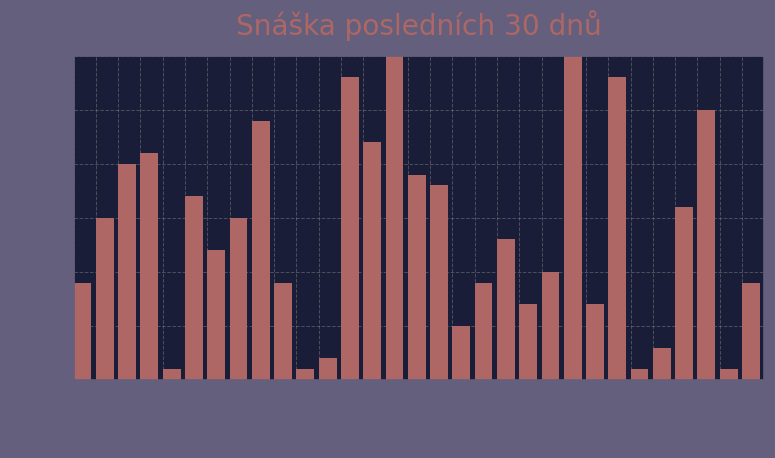

The script that saved this image:

import matplotlib.pyplot as plt
import numpy as np
from datetime import date
import pandas as pd
import random

palette = {
  "cordovan": "#AE6765",
  "spaceCadet": "#191D37",
  "ultraViolet": "#635F7D",
}

# Define a style dictionary
mpl_style = {
    # Figure settings
    'figure.figsize': (10, 6),
    'figure.facecolor': palette['spaceCadet'],
    'figure.edgecolor': palette['ultraViolet'],
    'figure.autolayout': True,

    # Axes settings
    'axes.titlesize': 'x-large',
    'axes.titlepad': 15,
    'axes.labelsize': 'large',
    'axes.labelcolor': palette['ultraViolet'],
    'axes.facecolor': palette['spaceCadet'],
    'axes.edgecolor': palette['ultraViolet'],
    'axes.grid': True,
    'axes.axisbelow': True,
    'axes.linewidth': 1.2,

    # Grid settings
    'grid.color': 'gray',
    'grid.linestyle': '--',
    'grid.linewidth': 0.7,
    'grid.alpha': 0.5,

    # Font settings
    'font.size': 14,
    'font.family': 'sans-serif',
    'font.sans-serif': ['Arial', 'DejaVu Sans', 'Liberation Sans', 'Bitstream Vera Sans', 'sans-serif'],

    # Tick settings
    'xtick.color': palette['ultraViolet'],
    'xtick.direction': 'out',
    'xtick.labelsize': 'medium',
    'ytick.color': palette['ultraViolet'],
    'ytick.direction': 'out',
    'ytick.labelsize': 'medium',

    # Line settings
    'lines.linewidth': 2,
    'lines.markersize': 7,
    'lines.markerfacecolor': 'white',

    # Legend settings
    'legend.frameon': True,
    'legend.framealpha': 0.7,
    'legend.facecolor': 'white',
    'legend.edgecolor': 'gray',
    'legend.fancybox': True,
    'legend.shadow': True,
    'legend.fontsize': 'medium',

    # Color map
    'image.cmap': 'viridis',

    # Save settings
    'savefig.dpi': 100,
    'savefig.format': 'png',
    'savefig.bbox': 'tight',
    'savefig.pad_inches': 0.1,
    'savefig.facecolor': palette['ultraViolet'],
    'savefig.edgecolor': palette['cordovan'],


    'text.color': palette['cordovan'],

}
plt.rcParams.update(mpl_style)
# plt.style.use('dark_background')


def init_database():
    return pd.DataFrame(data)

def plot_last_30_days_bar_chart(df):
    """
    Plots a bar chart of the 'value' column in the given DataFrame,
    showing data for the last 30 days.

    Args:
    df: pandas.DataFrame with 'date' and 'value' columns.
    """

    # Convert 'date' column to datetime objects if needed
    df['date'] = pd.to_datetime(df['date'])

    # Filter data for the last 30 days
    today = pd.Timestamp.now().normalize()
    thirty_days_ago = today - pd.Timedelta(days=30)
    df = df[df['date'] >= thirty_days_ago]

    # Group by day and sum the values
    daily_data = df.groupby(df['date'].dt.date)['value'].sum()

    # Plot the bar chart
    plt.figure(figsize=(8, 4.8))
    plt.bar(daily_data.index, daily_data.values, align='edge', color=palette['cordovan'])
    plt.ylim(0, 30)
    plt.ylabel('Snesených vajec')
    plt.title('Snáška posledních 30 dnů')

    # Format x-ticks
    # formatted_dates = [date.strftime('%Y-%m-%d') for date in daily_data.index]
    # formatted_dates = [date.strftime('%m-%d') for date in daily_data.index]
    formatted_dates = [date.strftime('%d.%m.') for date in daily_data.index]
    plt.xticks(ticks=daily_data.index, labels=formatted_dates, rotation=60, ha='center')
    plt.tick_params(axis='x', which='both', length=0)  # Set length to 0 to remove ticks
    # Adjust x-axis limits to remove unwanted space
    if len(daily_data.index) > 0:
        plt.xlim([daily_data.index[0], daily_data.index[-1]+pd.DateOffset(days=1)])

    plt.tight_layout()
    plt.show()
    plt.savefig('last_30_days_bar_chart.png')



mock_data = {'date': [date.today() - pd.DateOffset(days=i) for i in range(50)], 'value': [random.randint(0, 30) for i in range(50)]}
data = pd.DataFrame(mock_data)

print(data.head())

plot_last_30_days_bar_chart(data)
